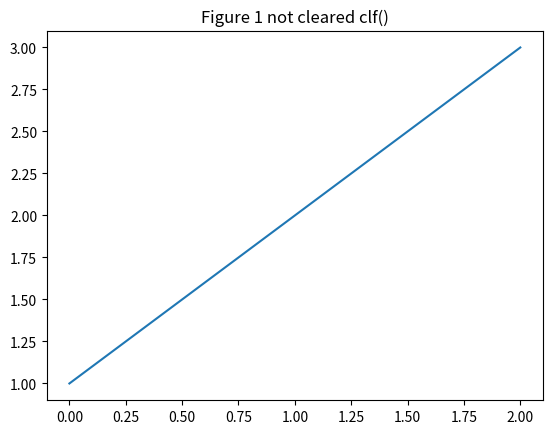

Write Python code to recreate this figure.
import matplotlib.pyplot as plt
f1 = plt.figure()
plt.plot([1, 2, 3])
plt.title("Figure 1 not cleared clf()") 
f2 = plt.figure()
plt.plot([1,2,3]) 
# Clear Figure 2 with clf() function:
plt.clf()
plt.title("Figure 2 cleared with clf()")
plt.show()